Run: headless pygame with SDL's dummy video driver; simulated clock (each Clock.tick advances the game by its frame time, no real sleeping); random seed 0; keys injected as events and as key.get_pressed() state; no mouse input.
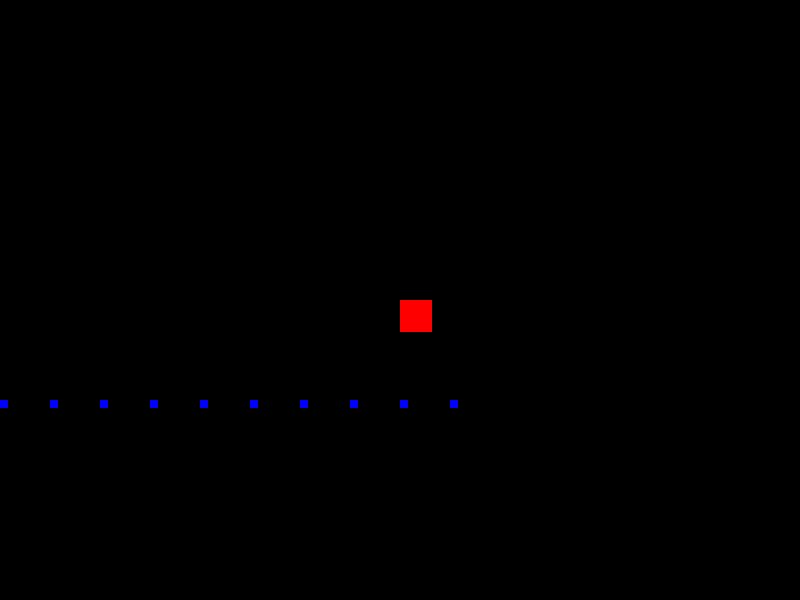
Frame 1 of 4 · flips 1–60 · no input
Frame 2 of 4 · flips 61–180 · tapped SPACE, RETURN · held RIGHT (→), D · screen unchanged from frame 1, image omitted
Frame 3 of 4 · flips 181–300 · held DOWN (↓), S · screen unchanged from frame 2, image omitted
Frame 4 of 4 · flips 301–420 · held LEFT (←), A, UP (↑), W · screen unchanged from frame 3, image omitted

The pygame program that drew these frames:

import pygame

# Initialize Pygame
pygame.init()

# Set the width and height of the screen
screen_width = 800
screen_height = 600
screen = pygame.display.set_mode((screen_width, screen_height))
pygame.display.set_caption("Scrolling Bullets Example")

# Set up the camera
camera_x = 0
camera_y = 0

# Player class
class Player(pygame.sprite.Sprite):
    def __init__(self, x, y):
        super().__init__()
        self.image = pygame.Surface((32, 32))
        self.image.fill((255, 0, 0))
        self.rect = self.image.get_rect()
        self.rect.x = x
        self.rect.y = y

    def update(self):
        # Update player's position relative to the camera's position
        self.rect.x += camera_x
        self.rect.y += camera_y

# Bullet class
class Bullet(pygame.sprite.Sprite):
    def __init__(self, x, y):
        super().__init__()
        self.image = pygame.Surface((8, 8))
        self.image.fill((0, 0, 255))
        self.rect = self.image.get_rect()
        self.rect.x = x
        self.rect.y = y

    def update(self):
        # Do not update bullet's position relative to the camera's position
        pass

# Create player
player = Player(400, 300)
all_sprites = pygame.sprite.Group(player)

# Create bullets
bullets = pygame.sprite.Group()
for i in range(10):
    bullet = Bullet(i * 50, 400)
    bullets.add(bullet)
    all_sprites.add(bullet)

# Game loop
running = True
clock = pygame.time.Clock()

while running:
    for event in pygame.event.get():
        if event.type == pygame.QUIT:
            running = False

    # Handle player movement
    keys = pygame.key.get_pressed()
    if keys[pygame.K_LEFT]:
        player.rect.x -= 5
    if keys[pygame.K_RIGHT]:
        player.rect.x += 5
    if keys[pygame.K_UP]:
        player.rect.y -= 5
    if keys[pygame.K_DOWN]:
        player.rect.y += 5

    # Scroll the camera with the player
    camera_x = -player.rect.x + screen_width // 2
    camera_y = -player.rect.y + screen_height // 2

    # Update all sprites
    all_sprites.update()

    # Clear the screen
    screen.fill((0, 0, 0))

    # Draw all sprites
    for sprite in all_sprites:
        screen.blit(sprite.image, (sprite.rect.x, sprite.rect.y))

    # Update the display
    pygame.display.flip()
    clock.tick(60)

# Quit the game
pygame.quit()
